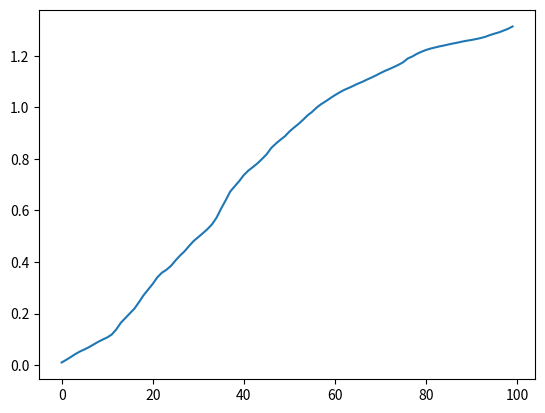

Source code (Python):
import warnings
warnings.filterwarnings('ignore')
import numpy as np
import matplotlib.pyplot as plt
from scipy import linalg as lg
from scipy import stats

n = 100
mu = 0
sigma = 0.2

X = np.array(np.random.normal(mu,sigma,size=n))

Y = np.cumsum(X)
Y[0] = 0
Z = np.exp(Y)
print(Z.shape)
sum_z = np.cumsum(Z)
print(sum_z)
mu_n = sum_z/n
print(mu_n)
plt.plot(range(0,100),mu_n)
plt.show()
